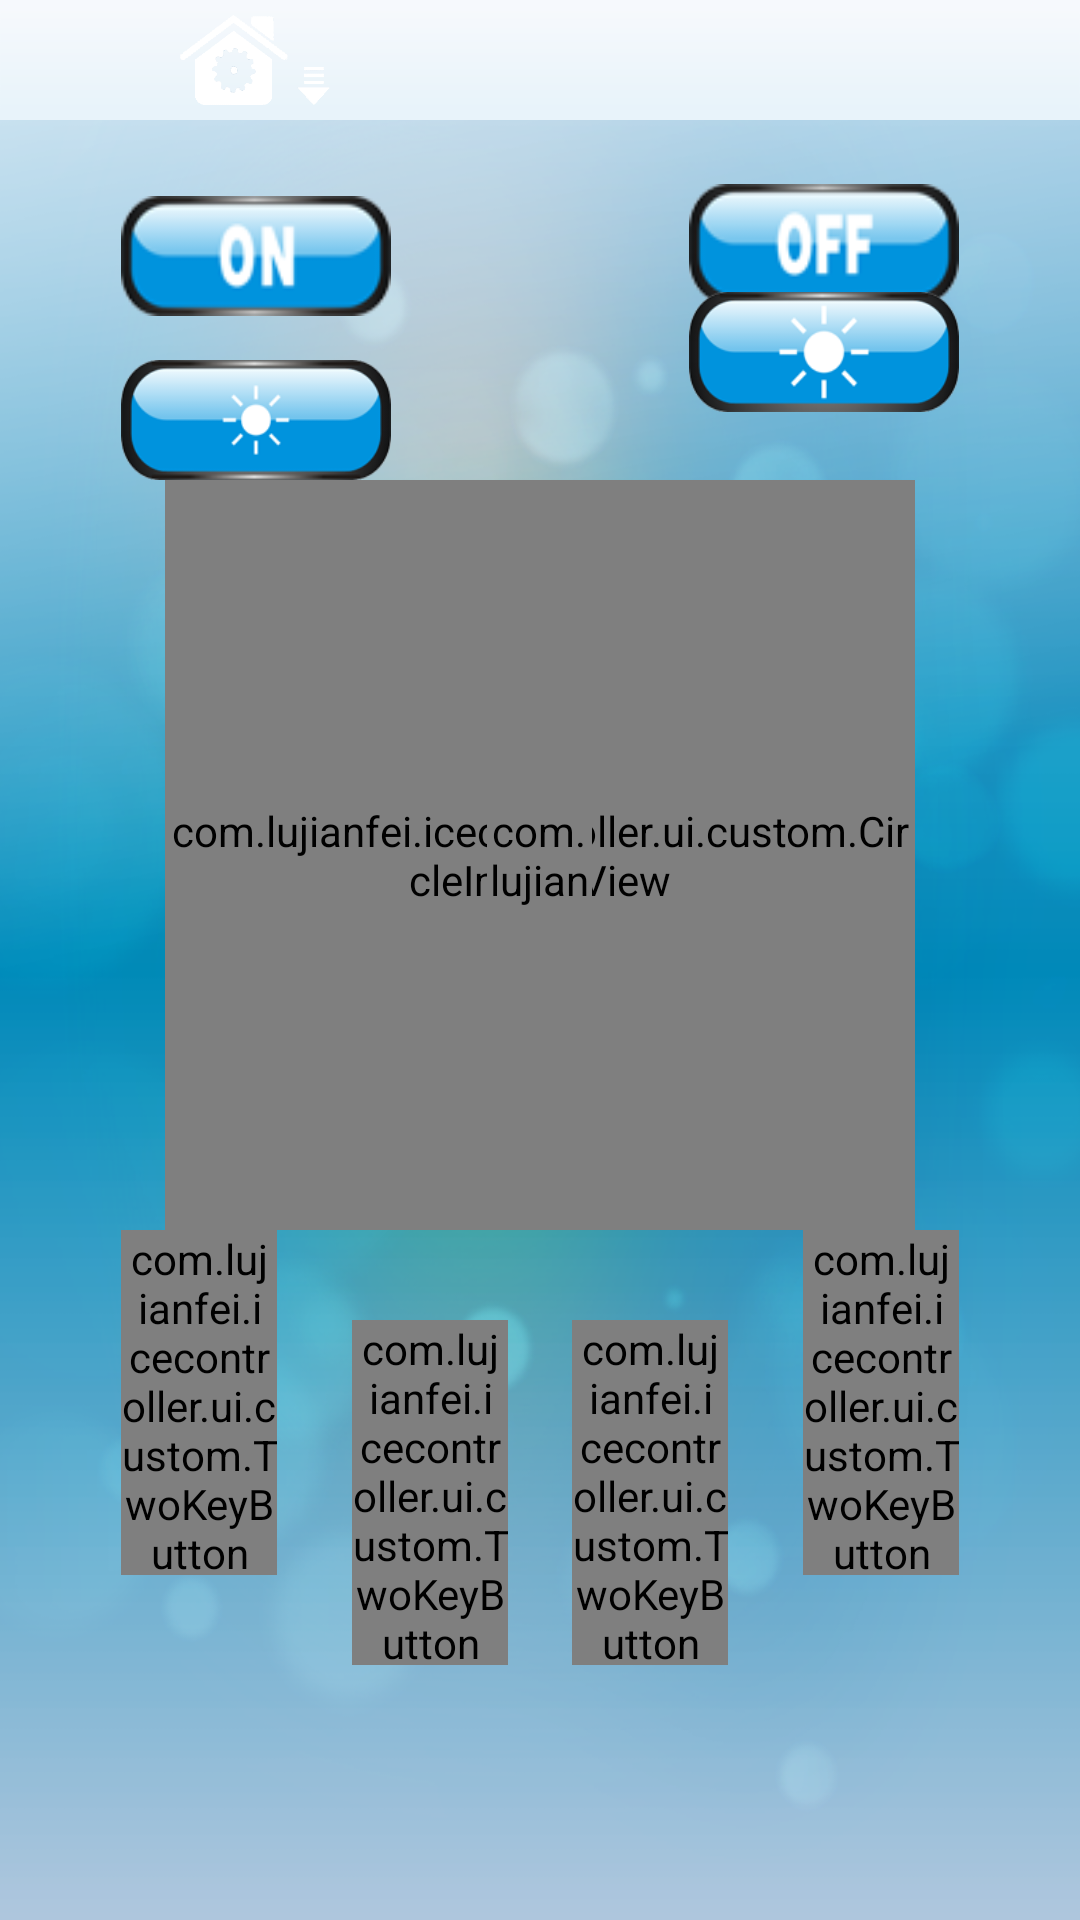

The Android layout XML behind this screen, and the referenced resources:
<!-- AndroidManifest.xml: fallback theme Theme.MaterialComponents.DayNight.NoActionBar -->
<!-- res/layout/activity2_galaxy3.xml -->
<?xml version="1.0" encoding="utf-8"?>
<RelativeLayout xmlns:android="http://schemas.android.com/apk/res/android"
    android:layout_width="fill_parent"
    android:layout_height="fill_parent"
    android:orientation="vertical" >

    <ImageView
        android:id="@id/imageView1"
        android:layout_width="fill_parent"
        android:layout_height="40.0dip"
        android:layout_alignParentLeft="true"
        android:layout_alignParentTop="true"
        android:scaleType="fitXY"
        android:src="@drawable/title_back"
        android:visibility="visible" />

    <Button
        android:id="@id/btn_home"
        android:layout_width="50.0dip"
        android:layout_height="30.0dip"
        android:layout_alignParentLeft="true"
        android:layout_alignParentTop="true"
        android:layout_marginLeft="60.0dip"
        android:layout_marginTop="5.0dip"
        android:background="@drawable/btn_home_background"
        android:visibility="visible" />

    <ImageView
        android:id="@id/imageView3"
        android:layout_width="80.0dip"
        android:layout_height="30.0dip"
        android:layout_alignTop="@id/btn_home"
        android:layout_centerHorizontal="true"
        android:src="@drawable/logo"
        android:visibility="invisible" />

    <TextView
        android:id="@id/username"
        android:layout_width="fill_parent"
        android:layout_height="wrap_content"
        android:layout_alignBaseline="@id/btn_home"
        android:layout_alignBottom="@id/btn_home"
        android:layout_marginLeft="35.0dip"
        android:layout_marginRight="5.0dip"
        android:layout_toRightOf="@id/imageView3"
        android:singleLine="true"
        android:textColor="@android:color/white"
        android:visibility="visible" />

    <RelativeLayout
        android:layout_width="fill_parent"
        android:layout_height="fill_parent"
        android:layout_below="@id/imageView1" >

        <ImageView
            android:id="@id/imageView2"
            android:layout_width="fill_parent"
            android:layout_height="fill_parent"
            android:layout_alignParentLeft="true"
            android:scaleType="fitXY"
            android:src="@drawable/back" />

        <RelativeLayout
            android:id="@id/circleImageView_rl"
            android:layout_width="wrap_content"
            android:layout_height="250.0dip"
            android:layout_centerHorizontal="true"
            android:layout_marginTop="120.0dip" >

            <com.lujianfei.icecontroller.ui.custom.CircleImageView
                android:id="@id/circleImageView"
                android:layout_width="250.0dip"
                android:layout_height="250.0dip"
                android:background="@drawable/circle_back2" />

           <com.lujianfei.icecontroller.ui.custom.RGBKeyButton
                android:id="@id/btn_rgb"
                android:layout_width="35.0dip"
                android:layout_height="35.0dip"
                android:layout_centerInParent="true"
                 rgbBackground="@drawable/btn_center_rpg_background"
                rBackground="@drawable/btn_center_r_background"
                gBackground="@drawable/btn_center_g_background"
                bBackground="@drawable/btn_center_b_background"/>
        </RelativeLayout>

        <com.lujianfei.icecontroller.ui.custom.TwoKeyButton
            android:id="@id/btn_1"
            android:layout_width="52.0dip"
            android:layout_height="115.0dip"
            android:layout_alignLeft="@id/circleImageView_rl"
            android:layout_below="@id/circleImageView_rl"
            android:layout_marginLeft="-15.0dip"
            android:layout_marginTop="0.0dip"
             onBackground="@drawable/one_1_up"
        normalBackground="@drawable/one_1"
        offBackground="@drawable/one_1_down"/>

        <com.lujianfei.icecontroller.ui.custom.TwoKeyButton
            android:id="@id/btn_2"
            android:layout_width="52.0dip"
            android:layout_height="115.0dip"
            android:layout_below="@id/circleImageView_rl"
            android:layout_marginLeft="25.0dip"
            android:layout_marginTop="30.0dip"
            android:layout_toRightOf="@id/btn_1"
             onBackground="@drawable/one_2_up"
        normalBackground="@drawable/one_2"
        offBackground="@drawable/one_2_down"/>

        <com.lujianfei.icecontroller.ui.custom.TwoKeyButton
            android:id="@id/btn_3"
            android:layout_width="52.0dip"
            android:layout_height="115.0dip"
            android:layout_below="@id/circleImageView_rl"
            android:layout_marginRight="25.0dip"
            android:layout_marginTop="30.0dip"
            android:layout_toLeftOf="@id/btn_4"
             onBackground="@drawable/one_3_up"
        normalBackground="@drawable/one_3"
        offBackground="@drawable/one_3_down" />

        <com.lujianfei.icecontroller.ui.custom.TwoKeyButton
            android:id="@id/btn_4"
            android:layout_width="52.0dip"
            android:layout_height="115.0dip"
            android:layout_alignRight="@id/circleImageView_rl"
            android:layout_below="@id/circleImageView_rl"
            android:layout_marginRight="-15.0dip"
            android:layout_marginTop="0.0dip"
             onBackground="@drawable/one_4_up"
        normalBackground="@drawable/one_4"
        offBackground="@drawable/one_4_down" />

        <Button
            android:id="@id/btn_on"
            android:layout_width="90.0dip"
            android:layout_height="40.0dip"
            android:layout_alignLeft="@id/circleImageView_rl"
            android:layout_alignTop="@id/circleImageView_rl"
            android:layout_marginLeft="-15.0dip"
            android:layout_marginTop="-95.0dip"
            android:background="@drawable/btn_on_background" />

        <Button
            android:id="@id/btn_off"
            android:layout_width="90.0dip"
            android:layout_height="40.0dip"
            android:layout_alignBaseline="@id/btn_on"
            android:layout_alignRight="@id/circleImageView_rl"
            android:layout_marginRight="-15.0dip"
            android:background="@drawable/btn_off_background" />

        <Button
            android:id="@id/btn_bright_up"
            android:layout_width="90.0dip"
            android:layout_height="40.0dip"
            android:layout_alignBaseline="@id/btn_bright_down"
            android:layout_alignRight="@id/btn_off"
            android:background="@drawable/btn_bright_up_background" />

        <Button
            android:id="@id/btn_bright_down"
            android:layout_width="90.0dip"
            android:layout_height="40.0dip"
            android:layout_alignLeft="@id/btn_on"
            android:layout_marginTop="80.0dip"
            android:background="@drawable/btn_bright_down_background" />
    </RelativeLayout>

</RelativeLayout>
<!-- resources referenced by this layout -->
<resources>
  <!-- drawable back: png bitmap (drawable, 118499 bytes) -->
  <!-- drawable btn_bright_down_background (drawable) -->
  <?xml version="1.0" encoding="utf-8"?>
  <selector
    xmlns:android="http://schemas.android.com/apk/res/android">
      <item android:state_enabled="true" android:state_pressed="true" android:drawable="@drawable/bright_down_hi" />
      <item android:drawable="@drawable/bright_down" />
  </selector>
  <!-- drawable btn_bright_up_background (drawable) -->
  <?xml version="1.0" encoding="utf-8"?>
  <selector
    xmlns:android="http://schemas.android.com/apk/res/android">
      <item android:state_enabled="true" android:state_pressed="true" android:drawable="@drawable/bright_up_hi" />
      <item android:drawable="@drawable/bright_up" />
  </selector>
  <!-- drawable btn_center_b_background (drawable) -->
  <?xml version="1.0" encoding="utf-8"?>
  <selector
    xmlns:android="http://schemas.android.com/apk/res/android">
      <item android:state_enabled="true" android:state_pressed="true" android:drawable="@drawable/center_b_hi" />
      <item android:drawable="@drawable/center_b" />
  </selector>
  <!-- drawable btn_center_g_background (drawable) -->
  <?xml version="1.0" encoding="utf-8"?>
  <selector
    xmlns:android="http://schemas.android.com/apk/res/android">
      <item android:state_enabled="true" android:state_pressed="true" android:drawable="@drawable/center_g_hi" />
      <item android:drawable="@drawable/center_g" />
  </selector>
  <!-- drawable btn_center_r_background (drawable) -->
  <?xml version="1.0" encoding="utf-8"?>
  <selector
    xmlns:android="http://schemas.android.com/apk/res/android">
      <item android:state_enabled="true" android:state_pressed="true" android:drawable="@drawable/center_r_hi" />
      <item android:drawable="@drawable/center_r" />
  </selector>
  <!-- drawable btn_center_rpg_background (drawable) -->
  <?xml version="1.0" encoding="utf-8"?>
  <selector
    xmlns:android="http://schemas.android.com/apk/res/android">
      <item android:state_enabled="true" android:state_pressed="true" android:drawable="@drawable/center_rpg_hi" />
      <item android:drawable="@drawable/center_rpg" />
  </selector>
  <!-- drawable btn_home_background (drawable) -->
  <?xml version="1.0" encoding="utf-8"?>
  <selector
    xmlns:android="http://schemas.android.com/apk/res/android">
      <item android:state_enabled="true" android:state_pressed="true" android:drawable="@drawable/hi_home" />
      <item android:drawable="@drawable/home" />
  </selector>
  <!-- drawable btn_off_background (drawable) -->
  <?xml version="1.0" encoding="utf-8"?>
  <selector
    xmlns:android="http://schemas.android.com/apk/res/android">
      <item android:state_enabled="true" android:state_pressed="true" android:drawable="@drawable/off_hi" />
      <item android:drawable="@drawable/off" />
  </selector>
  <!-- drawable btn_on_background (drawable) -->
  <?xml version="1.0" encoding="utf-8"?>
  <selector
    xmlns:android="http://schemas.android.com/apk/res/android">
      <item android:state_enabled="true" android:state_pressed="true" android:drawable="@drawable/on_hi" />
      <item android:drawable="@drawable/on" />
  </selector>
  <!-- drawable logo: png bitmap (drawable, 30383 bytes) -->
  <!-- drawable one_1: png bitmap (drawable, 13684 bytes) -->
  <!-- drawable one_2: png bitmap (drawable, 14051 bytes) -->
  <!-- drawable one_3: png bitmap (drawable, 14198 bytes) -->
  <!-- drawable one_4: png bitmap (drawable, 13834 bytes) -->
  <!-- drawable center_b: png bitmap (drawable, 7861 bytes) -->
  <!-- drawable center_g: png bitmap (drawable, 8097 bytes) -->
  <!-- drawable center_r: png bitmap (drawable, 7977 bytes) -->
  <!-- drawable hi_home: png bitmap (drawable, 24802 bytes) -->
  <!-- drawable home: png bitmap (drawable, 10154 bytes) -->
  <!-- drawable off_hi: png bitmap (drawable, 4528 bytes) -->
  <!-- drawable off: png bitmap (drawable, 4626 bytes) -->
  <!-- drawable on_hi: png bitmap (drawable, 4549 bytes) -->
  <!-- drawable on: png bitmap (drawable, 4671 bytes) -->
</resources>
